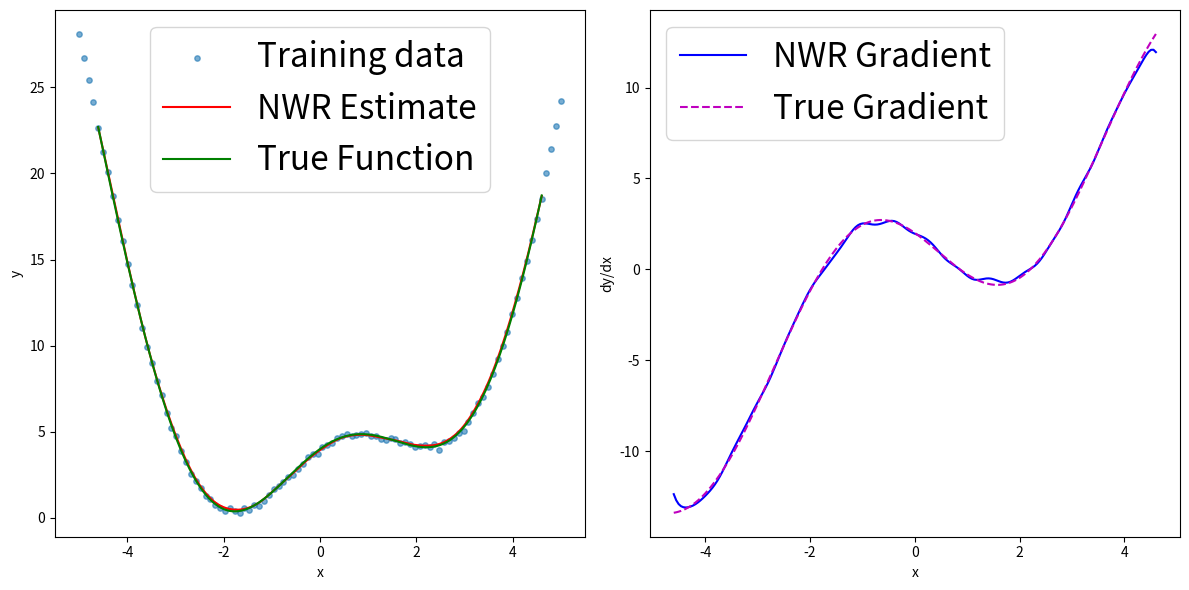

Recreate this plot in Python.
import numpy as np
import matplotlib.pyplot as plt

# Generate training data
np.random.seed(42)
train_n = 100
pred_n = 200
data_range_min = -5
data_range_max = 5
h = 0.2  # Bandwidth
noise_std = 0.1

def generateData(x):
    return 2 * np.sin(x) + 4 * np.cos(x) + x**2


X_train = np.linspace(data_range_min, data_range_max, train_n)
y_true = generateData(X_train)
noise = np.random.normal(0, noise_std, train_n)
y_train = y_true + noise

# Generate test grid
xStar = np.linspace(data_range_min+2*h, data_range_max-2*h, pred_n)


# Nadaraya-Watson regression and gradient computation
y_pred = np.zeros_like(xStar)
grad_pred = np.zeros_like(xStar)

for i, x in enumerate(xStar):
    # Kernel weights
    u = (x - X_train) / h
    kernel_vals = np.exp(-0.5 * u**2)
    
    # Numerator and denominator for NW
    numerator = np.sum(kernel_vals * y_train)
    denominator = np.sum(kernel_vals)
    y_pred[i] = numerator / denominator
    
    # Derivatives for gradient
    dK = (- (x - X_train) / h**2) * kernel_vals
    N_prime = np.sum(dK * y_train)
    D_prime = np.sum(dK)
    if denominator != 0:
        grad_pred[i] = (N_prime * denominator - numerator * D_prime) / (denominator**2)
    else:
        grad_pred[i] = 0

# True gradient
true_grad = 2 * np.cos(xStar) - 4 * np.sin(xStar) + 2 * xStar

# Plot results
plt.figure(figsize=(12, 6))
plt.subplot(1, 2, 1)
plt.scatter(X_train, y_train, s=15, label='Training data', alpha=0.6)
plt.plot(xStar, y_pred, 'r', label='NWR Estimate')
plt.plot(xStar, 2*np.sin(xStar) + 4*np.cos(xStar) + xStar**2, 'g-', label='True Function')
plt.xlabel('x')
plt.ylabel('y')
plt.legend(fontsize=24)  # 设置字体大小为12

plt.subplot(1, 2, 2)
plt.plot(xStar, grad_pred, 'b', label='NWR Gradient')
plt.plot(xStar, true_grad, 'm--', label='True Gradient')
plt.xlabel('x')
plt.ylabel('dy/dx')
plt.legend(fontsize=24)  # 设置字体大小为12
plt.tight_layout()
plt.show()

# Calculate MSE
mse = np.mean((grad_pred - true_grad)**2)
print(f"MSE between gradients: {mse:.4f}")